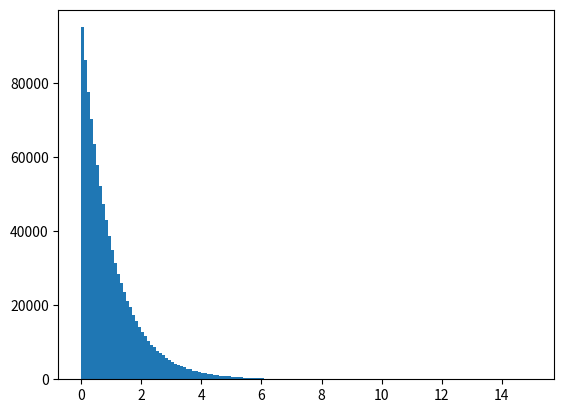
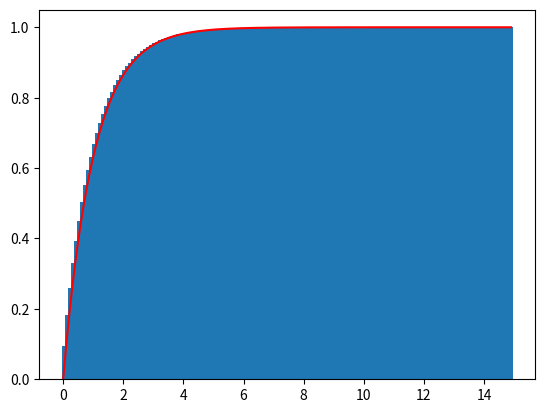

Write the Python code that produced these figures, in order.
import numpy as np
import matplotlib.pyplot as plt
import random as rand
import itertools

LOOP = 10 ** 6
lamb = 1 #λの値，変更してもよい
maxnum = 15 #グラフの最大出力，λを変えたときに変えるかも

randnum = [(-np.log(1-rand.random()))/lamb for i in range(LOOP)] #指数分布に従う乱数のリスト

hlist = np.histogram(randnum, range=(0,maxnum), bins=maxnum * 10, density=False) #乱数を0.1ずつの区分に分けて個数を計算
#print(hlist[0]) #試しに出力

plt.figure() #相対頻度のグラブ
plt.hist(randnum, range=(0, maxnum), bins=maxnum * 10) 

#print(np.array(list(itertools.accumulate(hlist[0])))/LOOP) #試しに出力
print('平均:' + str(np.average(randnum))) #平均値出力
print('期待値:' + str(1/lamb)) #理論値平均値出力

x = np.arange(0,maxnum,0.1)
plt.figure() #累積相対度数のグラフ
plt.plot(x,1-np.exp(-lamb*x),color='r')
plt.bar(np.arange(0,maxnum,0.1), np.array(list(itertools.accumulate(hlist[0])))/LOOP, width=0.1) #hlistの累積和を計算してnumpyの配列に変更
plt.show()

